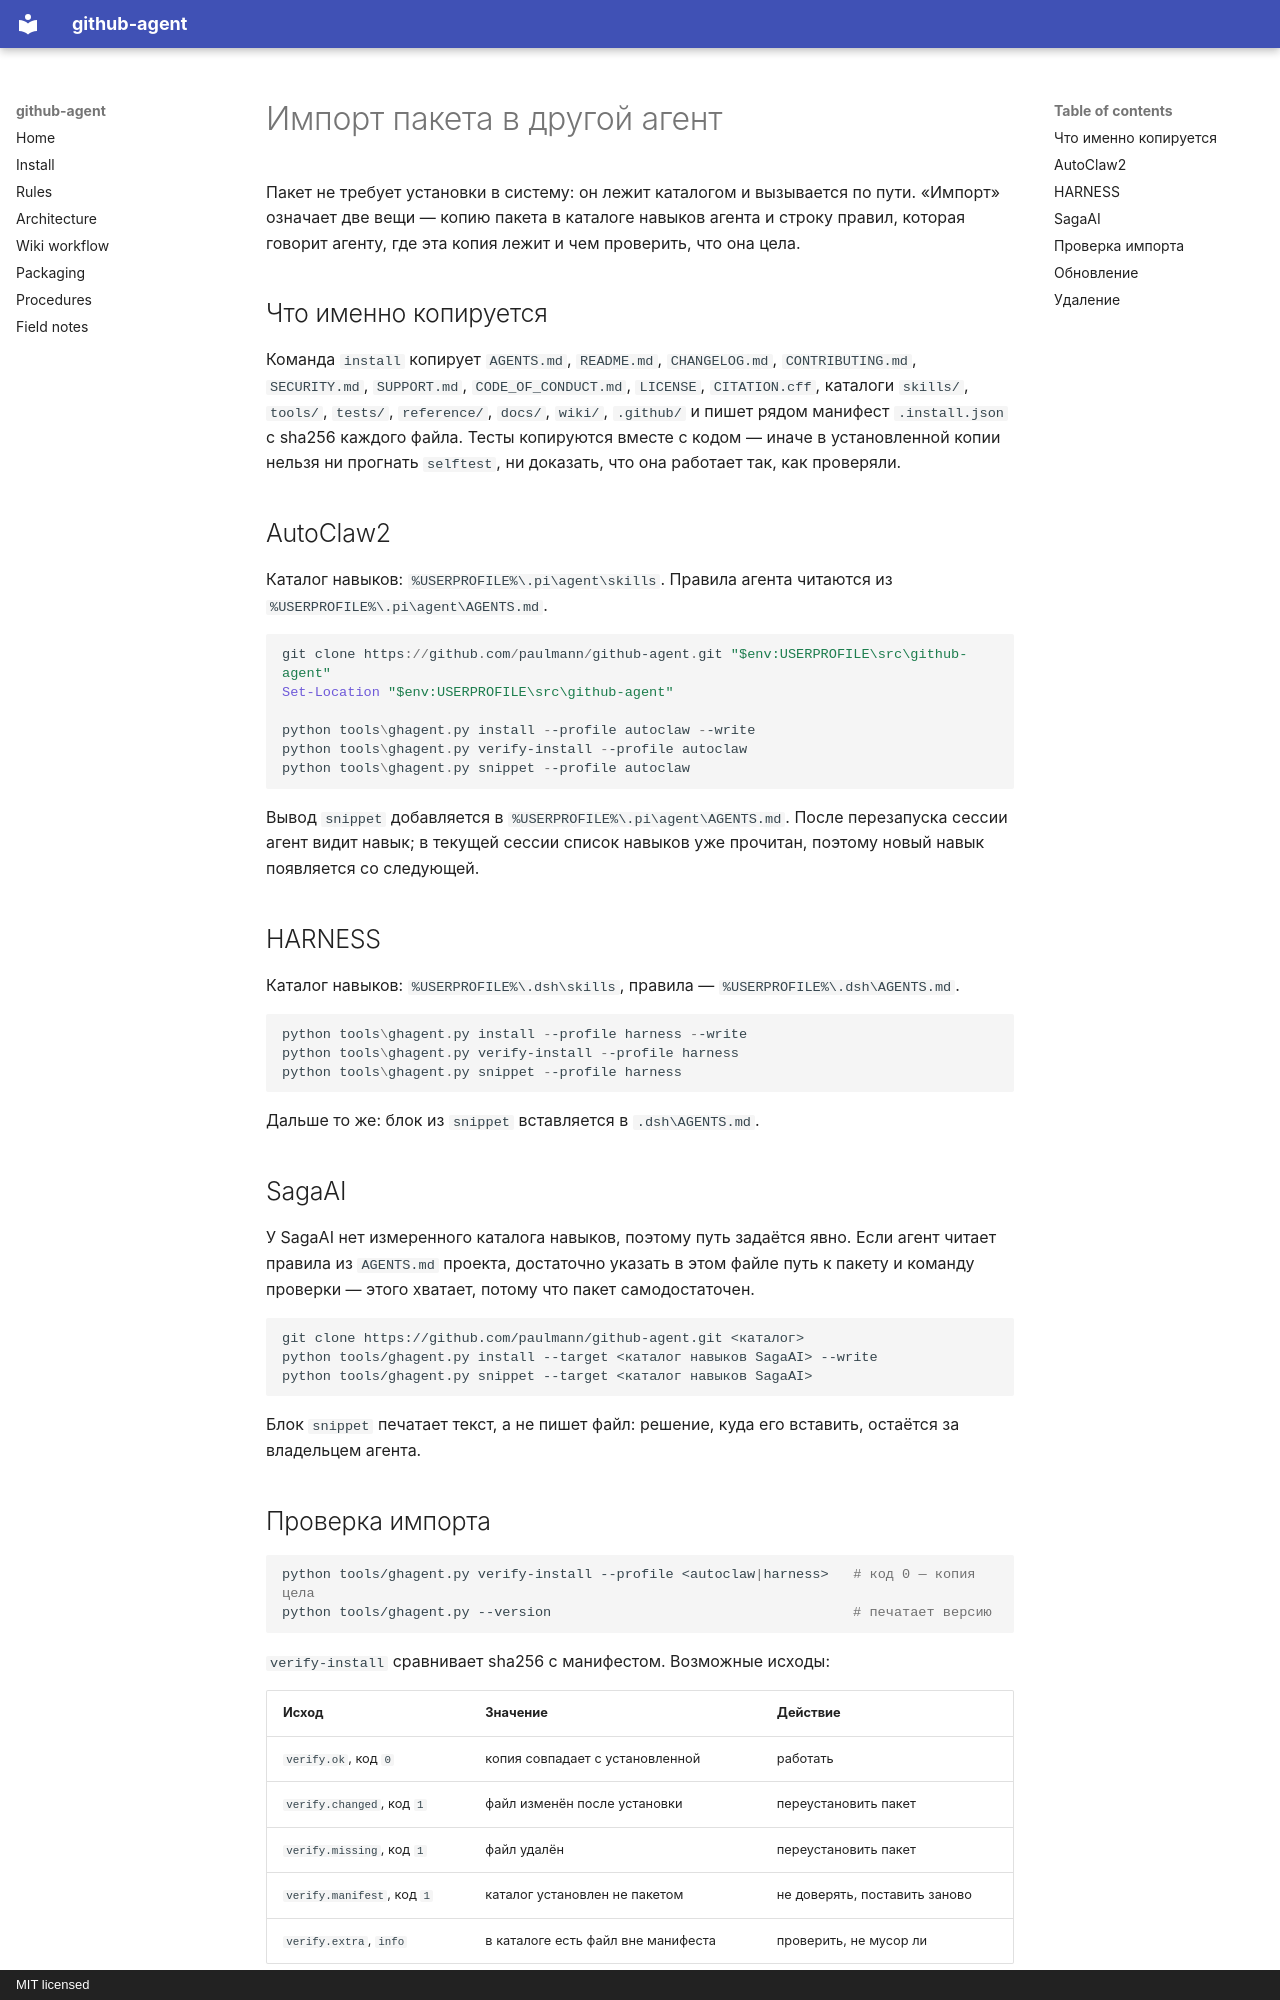

repository: paulmann/github-agent · page: IMPORT.ru/index.html · generator: mkdocs · copyright: MIT licensed

# Импорт пакета в другой агент

Пакет не требует установки в систему: он лежит каталогом и вызывается по пути. «Импорт»
означает две вещи — копию пакета в каталоге навыков агента и строку правил, которая
говорит агенту, где эта копия лежит и чем проверить, что она цела.

## Что именно копируется

Команда `install` копирует `AGENTS.md`, `README.md`, `CHANGELOG.md`, `CONTRIBUTING.md`,
`SECURITY.md`, `SUPPORT.md`, `CODE_OF_CONDUCT.md`, `LICENSE`, `CITATION.cff`, каталоги
`skills/`, `tools/`, `tests/`, `reference/`, `docs/`, `wiki/`, `.github/` и пишет рядом
манифест `.install.json` с sha256 каждого файла. Тесты копируются вместе с кодом — иначе
в установленной копии нельзя ни прогнать `selftest`, ни доказать, что она работает так,
как проверяли.

## AutoClaw2

Каталог навыков: `%USERPROFILE%\.pi\agent\skills`. Правила агента читаются из
`%USERPROFILE%\.pi\agent\AGENTS.md`.

```powershell
git clone https://github.com/paulmann/github-agent.git "$env:USERPROFILE\src\github-agent"
Set-Location "$env:USERPROFILE\src\github-agent"

python tools\ghagent.py install --profile autoclaw --write
python tools\ghagent.py verify-install --profile autoclaw
python tools\ghagent.py snippet --profile autoclaw
```

Вывод `snippet` добавляется в `%USERPROFILE%\.pi\agent\AGENTS.md`. После перезапуска
сессии агент видит навык; в текущей сессии список навыков уже прочитан, поэтому новый
навык появляется со следующей.

## HARNESS

Каталог навыков: `%USERPROFILE%\.dsh\skills`, правила — `%USERPROFILE%\.dsh\AGENTS.md`.

```powershell
python tools\ghagent.py install --profile harness --write
python tools\ghagent.py verify-install --profile harness
python tools\ghagent.py snippet --profile harness
```

Дальше то же: блок из `snippet` вставляется в `.dsh\AGENTS.md`.

## SagaAI

У SagaAI нет измеренного каталога навыков, поэтому путь задаётся явно. Если агент читает
правила из `AGENTS.md` проекта, достаточно указать в этом файле путь к пакету и команду
проверки — этого хватает, потому что пакет самодостаточен.

```bash
git clone https://github.com/paulmann/github-agent.git <каталог>
python tools/ghagent.py install --target <каталог навыков SagaAI> --write
python tools/ghagent.py snippet --target <каталог навыков SagaAI>
```

Блок `snippet` печатает текст, а не пишет файл: решение, куда его вставить, остаётся за
владельцем агента.
